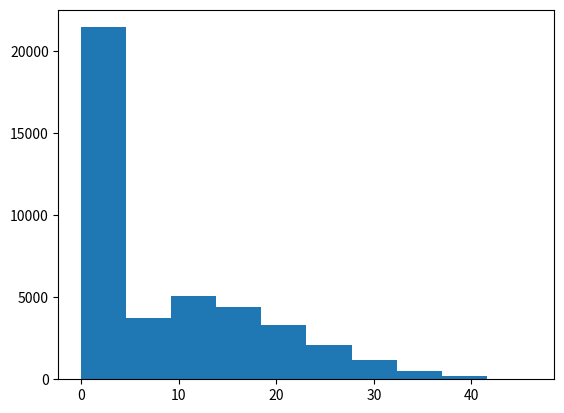

Generate this figure with matplotlib:
from bisect import insort_left
from collections import deque
from typing import Deque, List

import numpy as np
import numpy.random as npr

N_MINUTES = 60 * 7


def get_arrival_times():

    arrs = np.cumsum(npr.exponential(scale=10, size=100))
    arrs = arrs[: np.argmax(arrs > N_MINUTES)]

    return arrs


def appoint_arrs(arrs, have_doctors=3):

    waits: List[float] = []
    waitlist: Deque[float] = deque([])

    free_doctors = have_doctors
    events = deque([(t, "arrive") for t in sorted(arrs)])

    def make_appt():
        print("making appointment")
        insort_left(events, (t + npr.uniform(16, 30), "leave"))

    t = 0
    while events:
        t, ev = events.popleft()
        if ev == "arrive":
            print(f"patient arrived at {t=:.1f}", end=";")
            if free_doctors > 0:
                free_doctors -= 1
                assert free_doctors >= 0
                make_appt()
                waits.append(0)
            else:
                print("putting on waitlist")
                waitlist.append(t)
        elif ev == "leave":
            print(f"appointment over at {t=:.1f} ({free_doctors=})")
            if len(waitlist) > 0:
                print(f"getting patient from waitlist of {len(waitlist)}")
                wait_start = waitlist.popleft()
                assert t >= wait_start
                waits.append(t - wait_start)
                make_appt()
            else:
                free_doctors += 1
                assert free_doctors <= have_doctors
        else:
            assert 0, "bad event"

    return waits


def main():

    import matplotlib.pyplot as plt

    arrs = get_arrival_times()

    waits = []
    for _ in range(1000):
        waits.extend(appoint_arrs(arrs))

    plt.hist(waits)
    plt.show()


if __name__ == "__main__":
    main()
